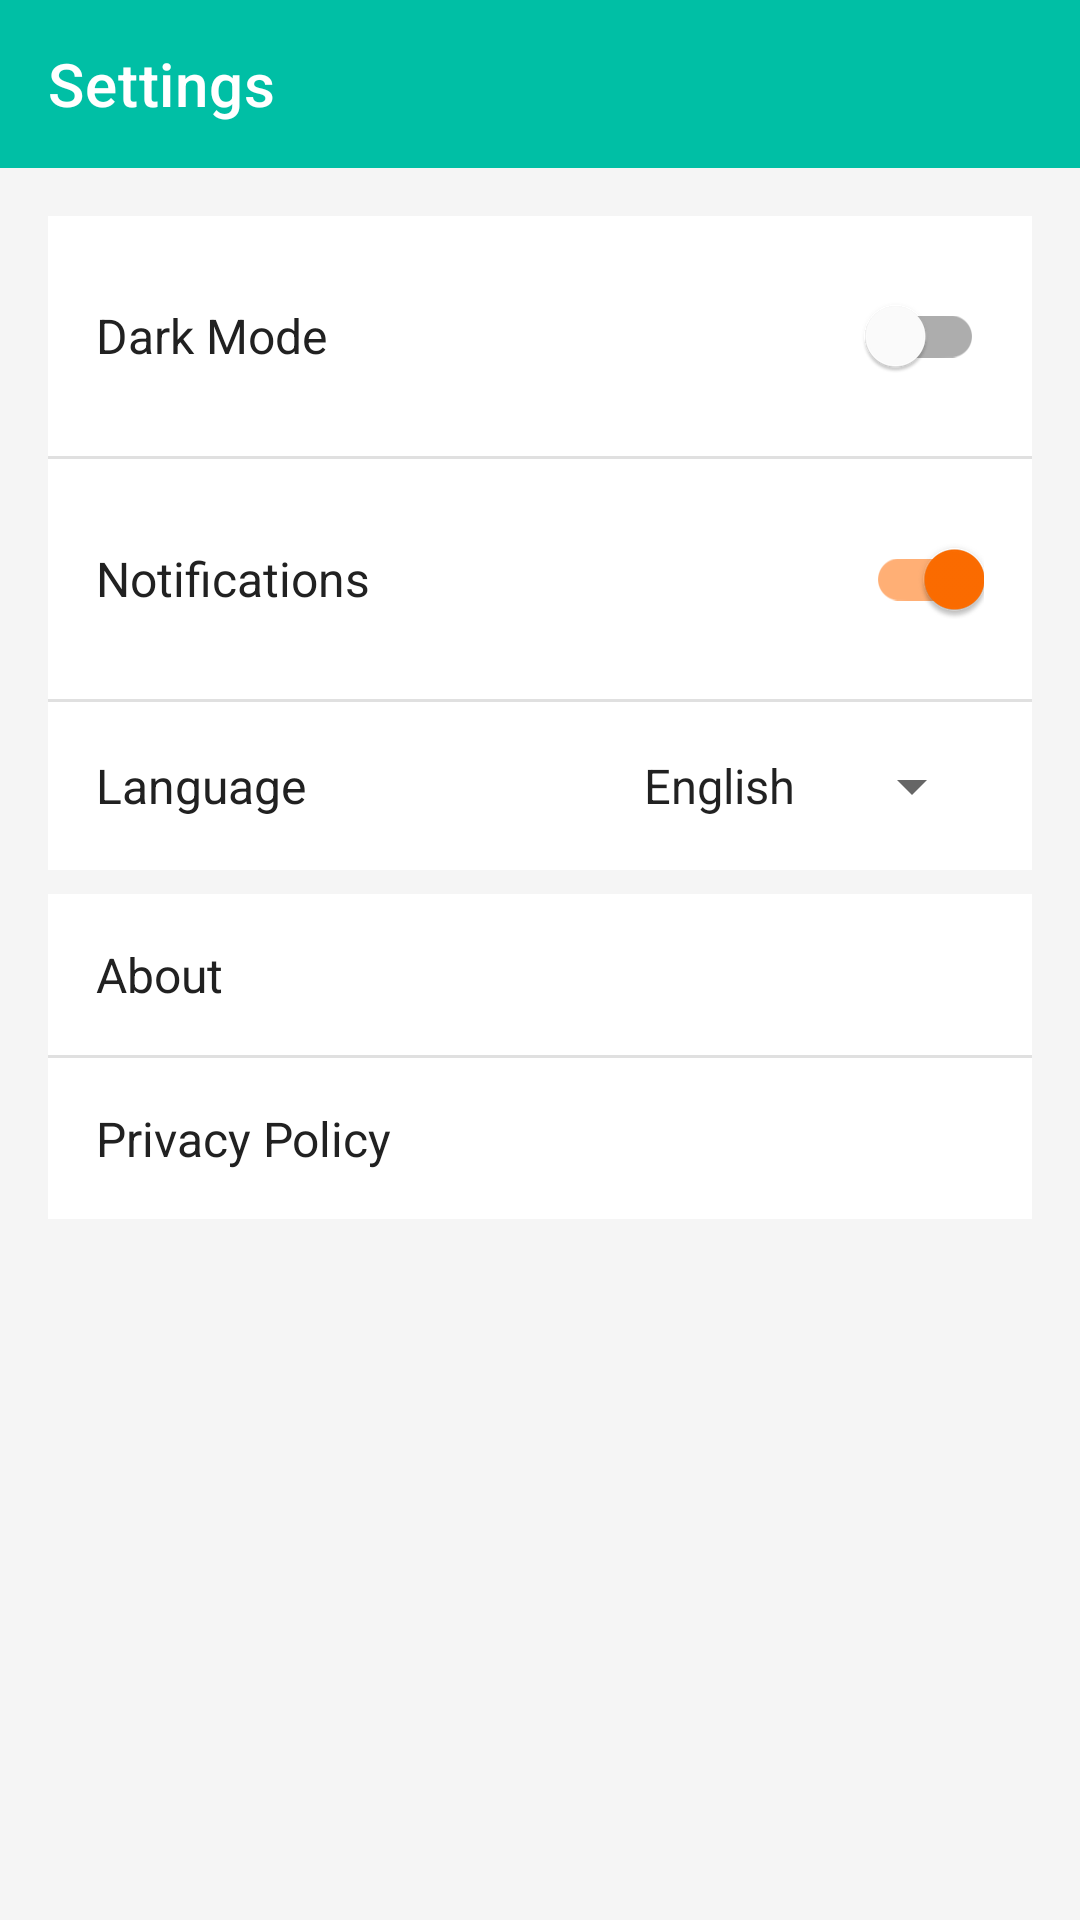

Here is an Android app screen rendered from its layout file. Give the layout XML and the strings, colors and styles it references.
<!-- AndroidManifest.xml: application theme Theme.VeroShop -->
<!-- res/layout/activity_settings.xml -->
<?xml version="1.0" encoding="utf-8"?>
<LinearLayout xmlns:android="http://schemas.android.com/apk/res/android"
    xmlns:app="http://schemas.android.com/apk/res-auto"
    android:layout_width="match_parent"
    android:layout_height="match_parent"
    android:background="@color/background"
    android:orientation="vertical">

    <com.google.android.material.appbar.AppBarLayout
        android:layout_width="match_parent"
        android:layout_height="wrap_content">
        <com.google.android.material.appbar.MaterialToolbar
            android:id="@+id/toolbar_settings"
            android:layout_width="match_parent"
            android:layout_height="?attr/actionBarSize"
            android:background="@color/primary"
            app:titleTextColor="@color/text_on_primary"
            app:title="@string/settings_title" />
    </com.google.android.material.appbar.AppBarLayout>

    <ScrollView
        android:layout_width="match_parent"
        android:layout_height="match_parent">

        <LinearLayout
            android:layout_width="match_parent"
            android:layout_height="wrap_content"
            android:orientation="vertical"
            android:padding="16dp">

            
            <LinearLayout
                android:layout_width="match_parent"
                android:layout_height="wrap_content"
                android:background="@color/surface"
                android:gravity="center_vertical"
                android:padding="16dp">

                <TextView
                    android:layout_width="0dp"
                    android:layout_height="wrap_content"
                    android:layout_weight="1"
                    android:text="@string/dark_mode"
                    android:textSize="16sp"
                    android:textColor="@color/text_primary" />

                <com.google.android.material.switchmaterial.SwitchMaterial
                    android:id="@+id/switch_dark_mode"
                    android:layout_width="wrap_content"
                    android:layout_height="wrap_content"
                    android:contentDescription="Dark mode switch" />
            </LinearLayout>

            <View
                android:layout_width="match_parent"
                android:layout_height="1dp"
                android:background="@color/divider" />

            
            <LinearLayout
                android:layout_width="match_parent"
                android:layout_height="wrap_content"
                android:background="@color/surface"
                android:gravity="center_vertical"
                android:padding="16dp">

                <TextView
                    android:layout_width="0dp"
                    android:layout_height="wrap_content"
                    android:layout_weight="1"
                    android:text="@string/notifications"
                    android:textSize="16sp"
                    android:textColor="@color/text_primary" />

                <com.google.android.material.switchmaterial.SwitchMaterial
                    android:id="@+id/switch_notifications"
                    android:layout_width="wrap_content"
                    android:layout_height="wrap_content"
                    android:checked="true"
                    android:contentDescription="Notifications switch" />
            </LinearLayout>

            <View
                android:layout_width="match_parent"
                android:layout_height="1dp"
                android:background="@color/divider" />

            
            <LinearLayout
                android:layout_width="match_parent"
                android:layout_height="wrap_content"
                android:background="@color/surface"
                android:gravity="center_vertical"
                android:padding="16dp">

                <TextView
                    android:layout_width="0dp"
                    android:layout_height="wrap_content"
                    android:layout_weight="1"
                    android:text="@string/language"
                    android:textSize="16sp"
                    android:textColor="@color/text_primary" />

                <Spinner
                    android:id="@+id/spinner_language"
                    android:layout_width="wrap_content"
                    android:layout_height="wrap_content"
                    android:entries="@array/languages"
                    android:contentDescription="Language selector" />
            </LinearLayout>

            <View
                android:layout_width="match_parent"
                android:layout_height="8dp" />

            
            <LinearLayout
                android:id="@+id/ll_about"
                android:layout_width="match_parent"
                android:layout_height="wrap_content"
                android:background="@color/surface"
                android:gravity="center_vertical"
                android:padding="16dp"
                android:clickable="true"
                android:focusable="true">

                <TextView
                    android:layout_width="match_parent"
                    android:layout_height="wrap_content"
                    android:text="@string/about"
                    android:textSize="16sp"
                    android:textColor="@color/text_primary"
                    android:contentDescription="About" />
            </LinearLayout>

            <View
                android:layout_width="match_parent"
                android:layout_height="1dp"
                android:background="@color/divider" />

            
            <LinearLayout
                android:id="@+id/ll_privacy"
                android:layout_width="match_parent"
                android:layout_height="wrap_content"
                android:background="@color/surface"
                android:gravity="center_vertical"
                android:padding="16dp"
                android:clickable="true"
                android:focusable="true">

                <TextView
                    android:layout_width="match_parent"
                    android:layout_height="wrap_content"
                    android:text="@string/privacy_policy"
                    android:textSize="16sp"
                    android:textColor="@color/text_primary"
                    android:contentDescription="Privacy policy" />
            </LinearLayout>

        </LinearLayout>
    </ScrollView>

</LinearLayout>
<!-- resources referenced by this layout -->
<resources>
  <string-array name="languages">
          <item>English</item>
          <item>Arabic</item>
          <item>French</item>
          <item>Spanish</item>
      </string-array>
  <color name="background">#F5F5F5</color>
  <color name="divider">#E0E0E0</color>
  <color name="primary">#00BFA5</color>
  <color name="surface">#FFFFFF</color>
  <color name="text_on_primary">#FFFFFF</color>
  <color name="text_primary">#212121</color>
  <string name="about">About</string>
  <string name="dark_mode">Dark Mode</string>
  <string name="language">Language</string>
  <string name="notifications">Notifications</string>
  <string name="privacy_policy">Privacy Policy</string>
  <string name="settings_title">Settings</string>
  <style name="Theme.VeroShop" parent="Theme.MaterialComponents.DayNight.NoActionBar">
          <item name="colorPrimary">@color/primary</item>
          <item name="colorPrimaryVariant">@color/primary_dark</item>
          <item name="colorOnPrimary">@color/text_on_primary</item>
          <item name="colorSecondary">@color/accent</item>
          <item name="colorSecondaryVariant">@color/accent</item>
          <item name="colorOnSecondary">@color/text_on_primary</item>
          <item name="android:colorBackground">@color/background</item>
          <item name="colorSurface">@color/surface</item>
          <item name="colorError">@color/error</item>
          <item name="android:statusBarColor">@color/primary_dark</item>
          <item name="android:navigationBarColor">@color/surface</item>
          <item name="android:fontFamily">sans-serif</item>
      </style>
  <color name="primary_dark">#00897B</color>
  <color name="accent">#FF6D00</color>
  <color name="error">#F44336</color>
</resources>
